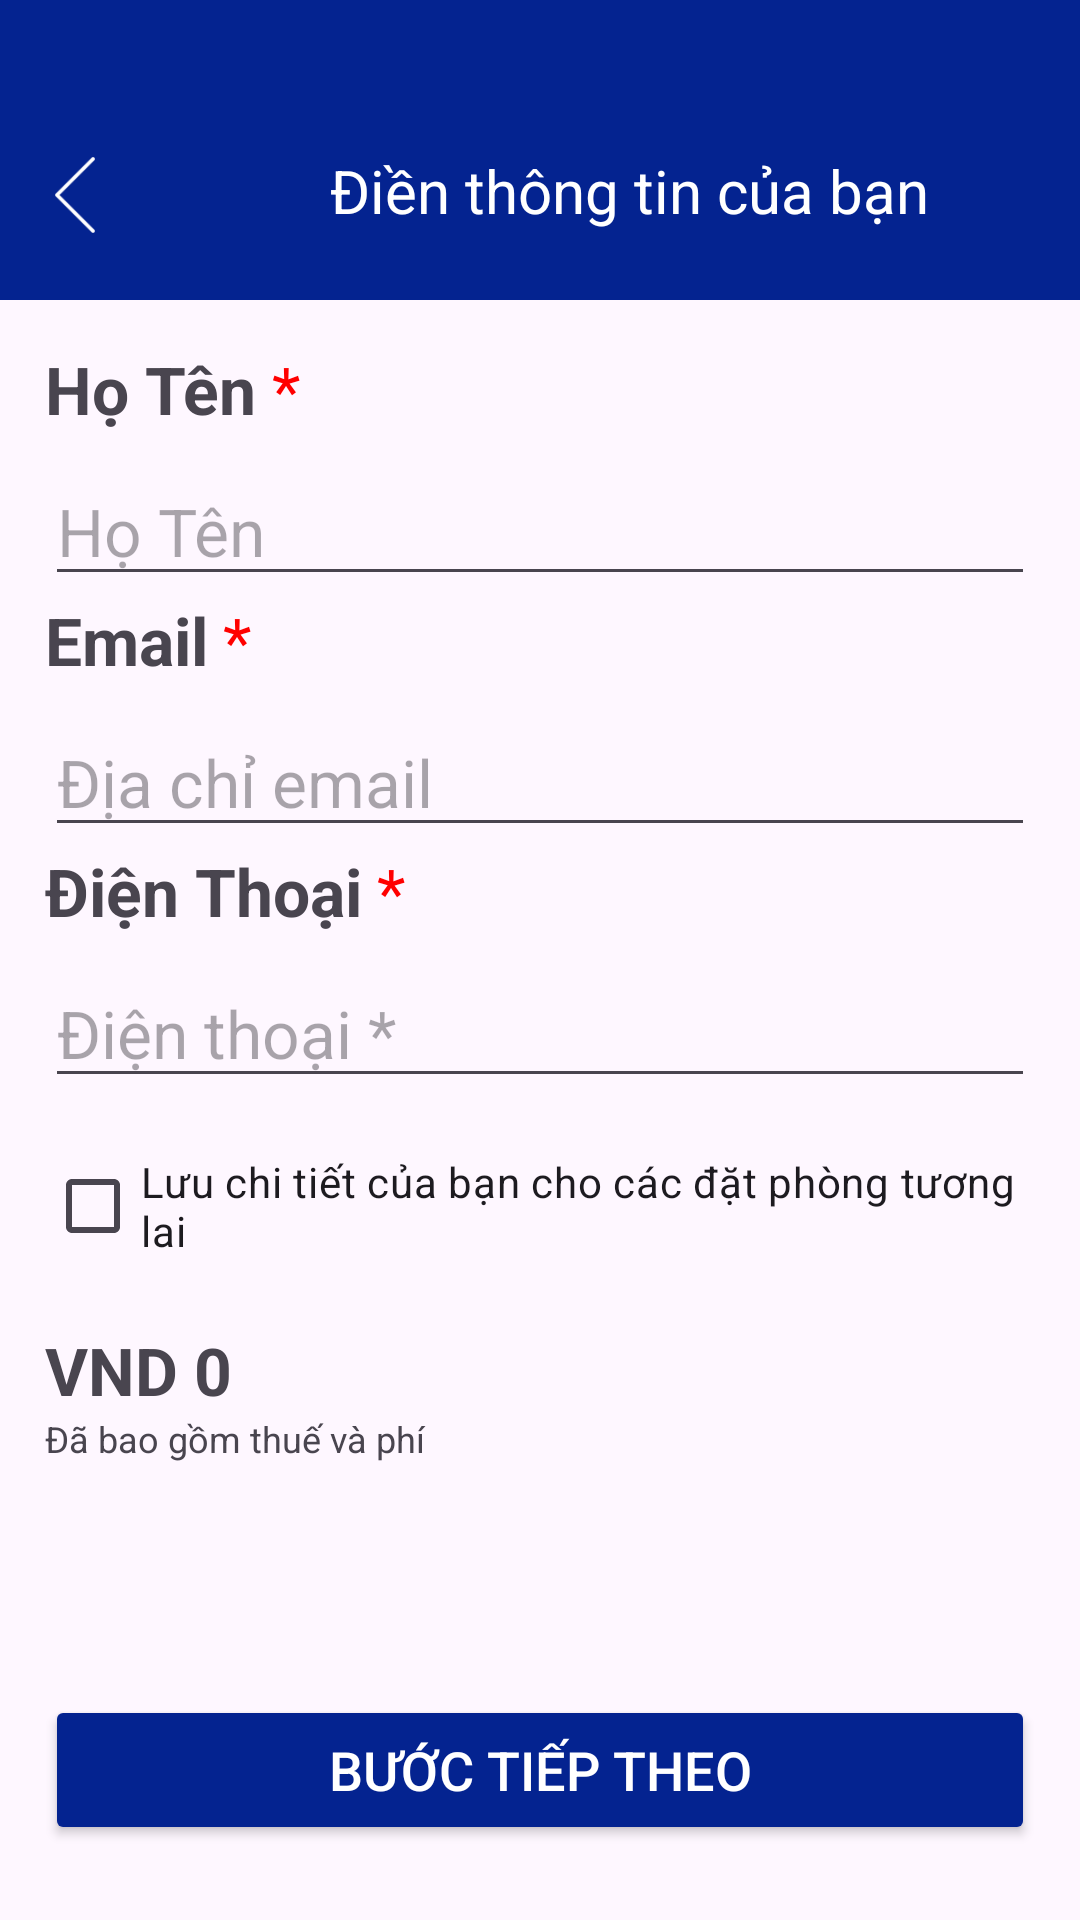

Reconstruct the res/layout file that produces this screen, plus the resources it refers to.
<!-- AndroidManifest.xml: application theme Theme.HotelBookingApp -->
<!-- res/layout/activity_confirm_account.xml -->
<?xml version="1.0" encoding="utf-8"?>
<androidx.constraintlayout.widget.ConstraintLayout xmlns:android="http://schemas.android.com/apk/res/android"
    xmlns:app="http://schemas.android.com/apk/res-auto"
    android:orientation="vertical"
    android:layout_width="match_parent"
    android:layout_height="match_parent">
    
    <ScrollView
        android:id="@+id/scrollContent"
        android:layout_width="0dp"
        android:layout_height="0dp"
        android:fillViewport="true"
        app:layout_constraintTop_toTopOf="parent"
        app:layout_constraintBottom_toTopOf="@id/btnConfirmBooking"
        app:layout_constraintStart_toStartOf="parent"
        app:layout_constraintEnd_toEndOf="parent">
        <LinearLayout
            android:orientation="vertical"
            android:layout_width="match_parent"
            android:layout_height="wrap_content">
            <LinearLayout
                android:layout_width="match_parent"
                android:layout_height="100dp"
                android:orientation="horizontal"
                android:background="@color/blue500"
                android:layout_gravity="center">
                <ImageView
                    android:id="@+id/back_to_detail"
                    android:layout_width="30dp"
                    android:layout_height="30dp"
                    android:layout_marginLeft="10dp"
                    android:layout_marginTop="50dp"
                    android:layout_marginRight="70dp"
                    android:src="@drawable/ic_back_white">
                </ImageView>
                <TextView
                    android:layout_marginTop="50dp"
                    android:layout_width="wrap_content"
                    android:layout_height="wrap_content"
                    android:text="Điền thông tin của bạn"
                    android:textSize="20sp"
                    android:textColor="#FFFFFF" />
            </LinearLayout>
            <LinearLayout
                android:padding="15dp"
                android:orientation="vertical"
                android:layout_width="match_parent"
                android:layout_height="wrap_content">
                <LinearLayout
                    android:layout_width="match_parent"
                    android:layout_height="wrap_content"
                    android:orientation="horizontal">
                </LinearLayout>
                <LinearLayout
                    android:layout_width="match_parent"
                    android:layout_height="wrap_content"
                    android:orientation="horizontal">
                    <TextView
                        android:layout_width="wrap_content"
                        android:layout_height="wrap_content"
                        android:textSize="@dimen/header"
                        android:text="Họ Tên"
                        android:textStyle="bold">
                    </TextView>
                    <TextView
                        android:layout_width="wrap_content"
                        android:layout_height="wrap_content"
                        android:text="*"
                        android:paddingLeft="5dp"
                        android:textSize="@dimen/header"
                        android:textColor="#FF0000">
                    </TextView>
                </LinearLayout>
                <EditText
                    android:id="@+id/edtName"
                    android:layout_width="match_parent"
                    android:layout_height="wrap_content"
                    android:hint="Họ Tên"
                    android:textSize="22dp"
                    android:inputType="textPersonName"
                    android:layout_marginTop="8dp"/>



                <LinearLayout
                    android:layout_width="match_parent"
                    android:layout_height="wrap_content"
                    android:orientation="horizontal">
                    <TextView
                        android:layout_width="wrap_content"
                        android:layout_height="wrap_content"
                        android:textSize="@dimen/header"
                        android:text="Email"
                        android:textStyle="bold">
                    </TextView>
                    <TextView
                        android:layout_width="wrap_content"
                        android:layout_height="wrap_content"
                        android:text="*"
                        android:paddingLeft="5dp"
                        android:textSize="@dimen/header"
                        android:textColor="#FF0000">
                    </TextView>
                </LinearLayout>
                
                <EditText
                    android:textSize="22dp"
                    android:id="@+id/edtEmail"
                    android:layout_width="match_parent"
                    android:layout_height="wrap_content"
                    android:hint="Địa chỉ email"
                    android:inputType="textEmailAddress"
                    android:layout_marginTop="8dp"/>
                

                <LinearLayout
                    android:layout_width="match_parent"
                    android:layout_height="wrap_content"
                    android:orientation="horizontal">
                    <TextView
                        android:layout_width="wrap_content"
                        android:layout_height="wrap_content"
                        android:textSize="@dimen/header"
                        android:text="Điện Thoại"
                        android:textStyle="bold">
                    </TextView>
                    <TextView
                        android:layout_width="wrap_content"
                        android:layout_height="wrap_content"
                        android:text="*"
                        android:paddingLeft="5dp"
                        android:textSize="@dimen/header"
                        android:textColor="#FF0000">
                    </TextView>
                </LinearLayout>
                <EditText
                    android:textSize="22dp"
                    android:id="@+id/edtPhone"
                    android:layout_width="match_parent"
                    android:layout_height="wrap_content"
                    android:hint="Điện thoại *"
                    android:inputType="phone"
                    android:layout_marginTop="8dp"/>

                
                <CheckBox
                    android:id="@+id/checkboxSaveInfo"
                    android:layout_width="wrap_content"
                    android:layout_height="wrap_content"
                    android:text="Lưu chi tiết của bạn cho các đặt phòng tương lai"
                    android:layout_marginTop="12dp"/>

                
                <TextView
                    android:id="@+id/tvTotalPrice"
                    android:layout_width="match_parent"
                    android:layout_height="wrap_content"
                    android:text="VND 0"
                    android:textStyle="bold"
                    android:textSize="@dimen/header"
                    android:layout_marginTop="16dp"/>
                <TextView
                    android:layout_width="match_parent"
                    android:layout_height="wrap_content"
                    android:text="Đã bao gồm thuế và phí "
                    android:textSize="12sp" />
            </LinearLayout>
        </LinearLayout>
    </ScrollView>
    
    <Button
        app:layout_constraintBottom_toBottomOf="parent"
        app:layout_constraintStart_toStartOf="parent"
        app:layout_constraintEnd_toEndOf="parent"
        android:id="@+id/btnConfirmBooking"
        android:layout_width="match_parent"
        android:layout_height="50dp"
        android:text="Bước tiếp theo"
        android:textSize="18dp"
        android:layout_marginLeft="15dp"
        android:layout_marginRight="15dp"
        android:layout_marginBottom="25dp"
        android:backgroundTint="@color/blue500"
        android:textColor="@android:color/white"
       />
</androidx.constraintlayout.widget.ConstraintLayout>
<!-- resources referenced by this layout -->
<resources>
  <color name="blue500">#042390</color>
  <dimen name="header">22dp</dimen>
  <!-- drawable ic_back_white: png bitmap (drawable, 408 bytes) -->
  <style name="Theme.HotelBookingApp" parent="Base.Theme.HotelBookingApp" />
  <style name="Base.Theme.HotelBookingApp" parent="Theme.Material3.DayNight.NoActionBar">
          
          
      </style>
</resources>
